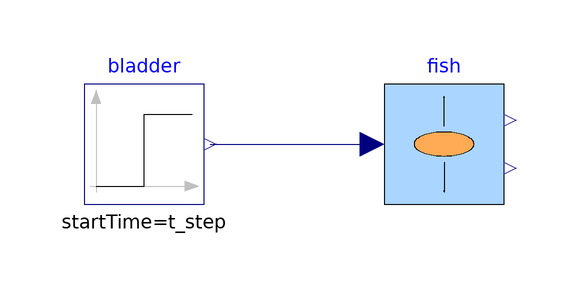

The component connection diagram of the Modelica model below, drawn from its own Placement and Line annotations.

model VerticalStep "Stanowisko: skok objętości pęcherza z pływalności neutralnej, ryba się wynurza (krok 11)"
  extends Modelica.Icons.Example;

  parameter Modelica.Units.SI.Volume dV = 1e-6 "Skok objętości pęcherza (z położenia tłoka)";
  parameter Modelica.Units.SI.Time t_step = 2 "Chwila skoku";
  parameter Modelica.Units.SI.Position z_start = -1.5 "Głębokość startowa (ryba zawieszona neutralnie)";

  FishRobot.Buoyancy.VerticalDynamics fish(z_start=z_start, useCompressibility=true)
    annotation (Placement(transformation(extent={{-10,-10},{10,10}})));
  // Pęcherz neutralny na głębokości startowej: trzeba dołożyć tyle, ile ścisnęło się powietrze w kadłubie.
  parameter Modelica.Units.SI.Volume V_b0 = fish.V_b_neutral + fish.V_air0
    - fish.V_air0*fish.p_atm/(fish.p_atm + fish.rho*Modelica.Constants.g_n*(-z_start))
    "Pęcherz neutralny na głębokości z_start";
  Modelica.Blocks.Sources.Step bladder(height=dV, offset=V_b0, startTime=t_step)
    "Pęcherz: neutralny, potem większy o dV"
    annotation (Placement(transformation(extent={{-60,-10},{-40,10}})));

  Modelica.Units.SI.Position z = fish.z "Położenie (czujnik ciśnienia w kadłubie)";
equation
  connect(bladder.y, fish.V_b) annotation (Line(points={{-39,0},{-12,0}}, color={0,0,127}));
  annotation (
    experiment(StopTime=20, Interval=0.01, Tolerance=1e-8),
    Documentation(info="<html>
<p>Ryba zawieszona neutralnie na głębokości <code>z_start</code>, potem strzykawka skokowo powiększa pęcherz
o <code>dV</code>. Siła wyporu rośnie o znane <code>&rho;·g·dV</code>, a ryba rozpędza się w górę do prędkości granicznej:</p>
<pre>  (m + m_added_z)·v' = &rho;·g·dV - &frac12;·&rho;·C_dz·A_z·v·|v|</pre>
<p>Kadłub ma kieszeń powietrza (<code>V_air0</code> z ważenia na głębokościach), która przy wynurzaniu
się rozpręża: na 0,5 m drogi z 1,5 m to ok. 0,7 ml dodatkowego wyporu, czyli tyle co sam skok pęcherza.
Dlatego <code>useCompressibility = true</code>, a pęcherz startowy jest neutralny na głębokości <code>z_start</code>.</p>
<p>Prędkość graniczna zależy tylko od oporu, a czas rozpędzania od masy z masą dodaną. Wymuszenie jest znane,
więc jeden przebieg z(t) wyznacza oba parametry, inaczej niż wybieg kadłuba (krok 10), w którym siła jest nieznana.</p>
</html>"));
end VerticalStep;